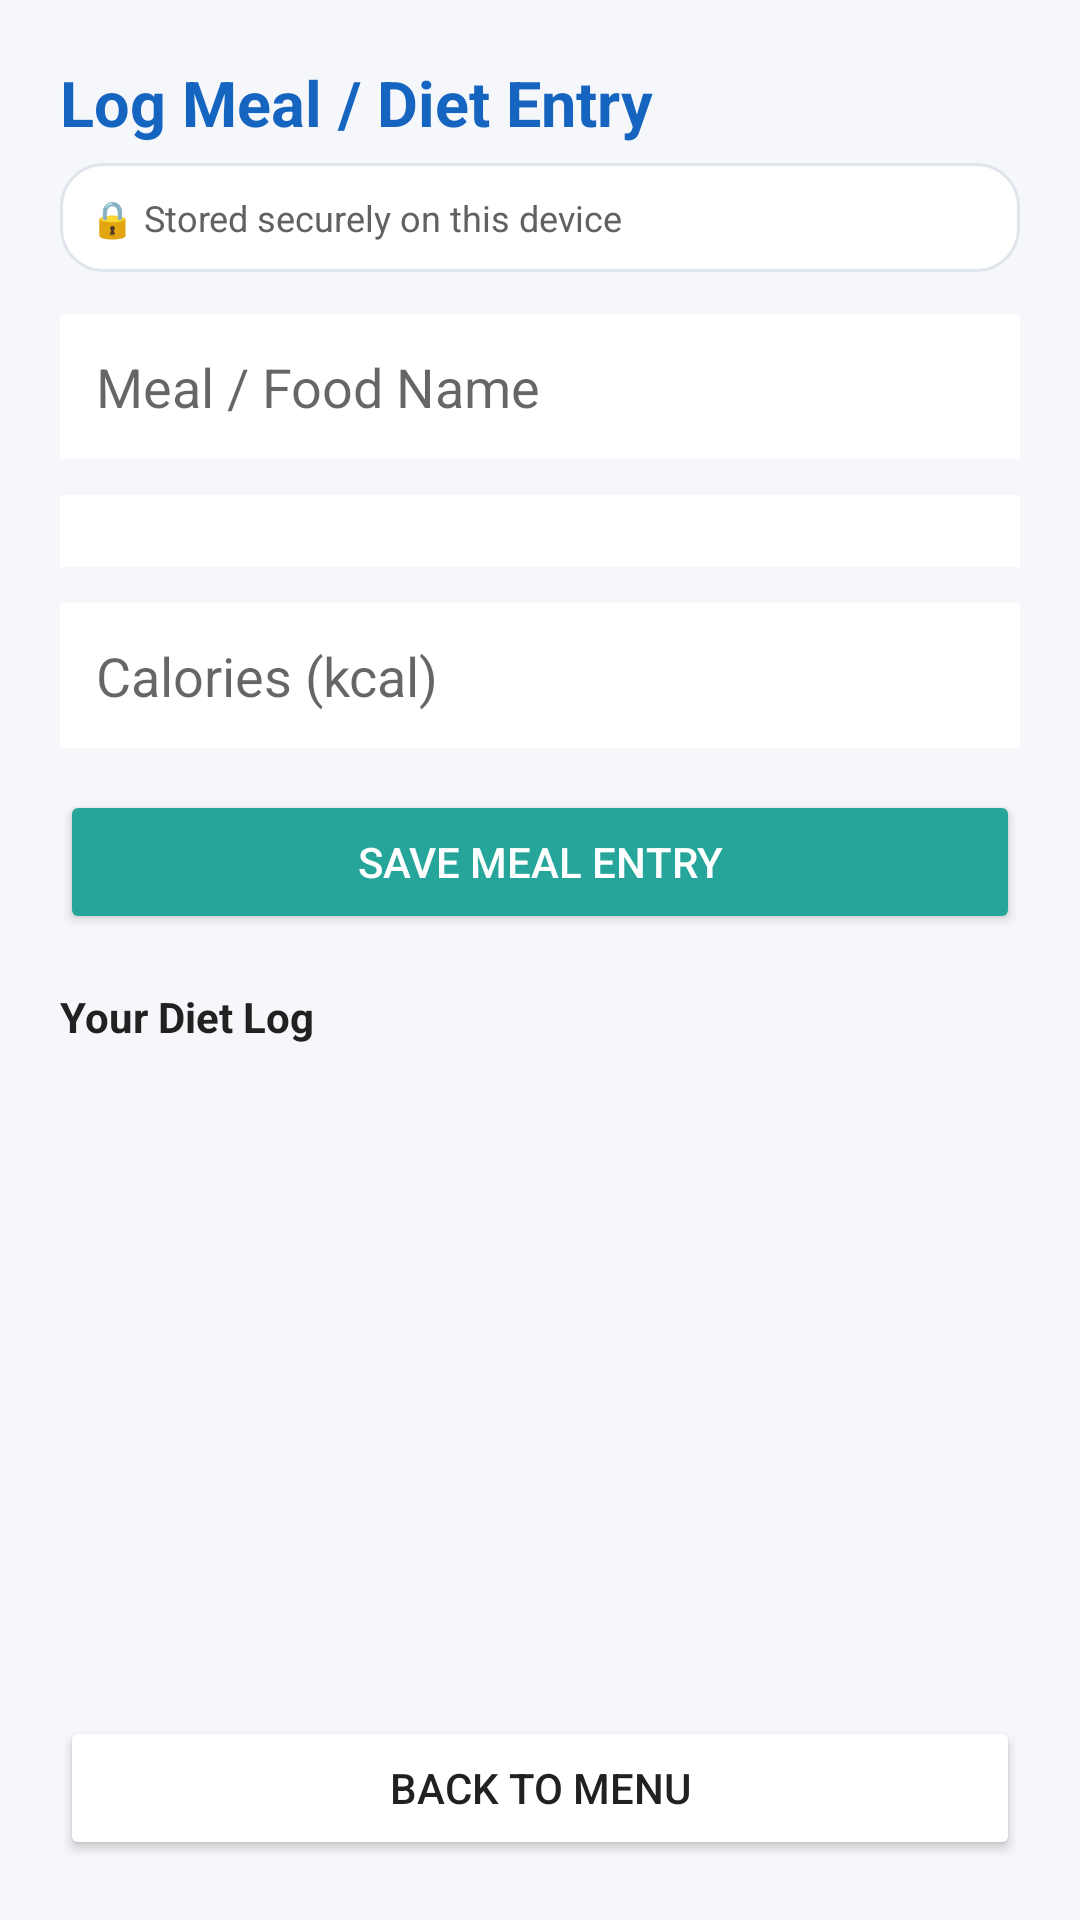

Layout XML and referenced resources for this Android screen:
<!-- AndroidManifest.xml: application theme Theme.HealthTracker -->
<!-- res/layout/activity_diet.xml -->
<?xml version="1.0" encoding="utf-8"?>
<LinearLayout xmlns:android="http://schemas.android.com/apk/res/android" android:layout_width="match_parent" android:layout_height="match_parent" android:orientation="vertical" android:background="@color/background" android:padding="20dp">
<TextView android:id="@+id/tvTitle" android:layout_width="match_parent" android:layout_height="wrap_content" android:text="Log Meal / Diet Entry" android:textColor="@color/primary" android:textSize="21sp" android:textStyle="bold" />
<TextView android:layout_width="match_parent" android:layout_height="wrap_content" android:layout_marginTop="6dp" android:padding="10dp" android:background="@drawable/card_bg" android:text="🔒 Stored securely on this device" android:textColor="@color/text_secondary" android:textSize="12sp" />
<EditText android:id="@+id/etMealName" android:layout_width="match_parent" android:layout_height="wrap_content" android:layout_marginTop="14dp" android:hint="Meal / Food Name" android:inputType="textCapSentences" android:padding="12dp" android:background="@color/card_background" />
<Spinner android:id="@+id/spinnerMealType" android:layout_width="match_parent" android:layout_height="wrap_content" android:layout_marginTop="12dp" android:padding="12dp" android:background="@color/card_background" />
<EditText android:id="@+id/etCalories" android:layout_width="match_parent" android:layout_height="wrap_content" android:layout_marginTop="12dp" android:hint="Calories (kcal)" android:inputType="number" android:padding="12dp" android:background="@color/card_background" />
<Button android:id="@+id/btnAddDiet" android:layout_width="match_parent" android:layout_height="wrap_content" android:layout_marginTop="14dp" android:backgroundTint="@color/accent" android:text="Save Meal Entry" android:textColor="@color/white" />
<TextView android:layout_width="wrap_content" android:layout_height="wrap_content" android:layout_marginTop="18dp" android:text="Your Diet Log" android:textColor="@color/text_primary" android:textStyle="bold" />
<ListView android:id="@+id/lvDiet" android:layout_width="match_parent" android:layout_height="0dp" android:layout_weight="1" android:layout_marginTop="8dp" android:divider="@android:color/transparent" android:dividerHeight="6dp" android:clipToPadding="false" android:paddingBottom="4dp" />
<Button android:id="@+id/btnBackToMenu" android:layout_width="match_parent" android:layout_height="wrap_content" android:layout_marginTop="8dp" android:backgroundTint="@color/card_background" android:textColor="@color/text_primary" android:text="Back to Menu" />
</LinearLayout>
<!-- resources referenced by this layout -->
<resources>
  <color name="accent">#26A69A</color>
  <color name="background">#F5F7FA</color>
  <color name="card_background">#FFFFFF</color>
  <color name="primary">#1565C0</color>
  <color name="text_primary">#212121</color>
  <color name="text_secondary">#616161</color>
  <color name="white">#FFFFFF</color>
  <!-- drawable card_bg (drawable) -->
  <?xml version="1.0" encoding="utf-8"?>
  <shape xmlns:android="http://schemas.android.com/apk/res/android" android:shape="rectangle">
      <solid android:color="@color/card_background" />
      <corners android:radius="14dp" />
      <stroke android:width="1dp" android:color="#E0E5EC" />
      <padding android:left="14dp" android:top="12dp" android:right="14dp" android:bottom="12dp" />
  </shape>
  <style name="Theme.HealthTracker" parent="Theme.MaterialComponents.DayNight.NoActionBar">
          <item name="colorPrimary">@color/primary</item>
          <item name="colorPrimaryDark">@color/primary_dark</item>
          <item name="colorAccent">@color/accent</item>
          <item name="android:windowBackground">@color/background</item>
      </style>
  <color name="primary_dark">#0D47A1</color>
</resources>
